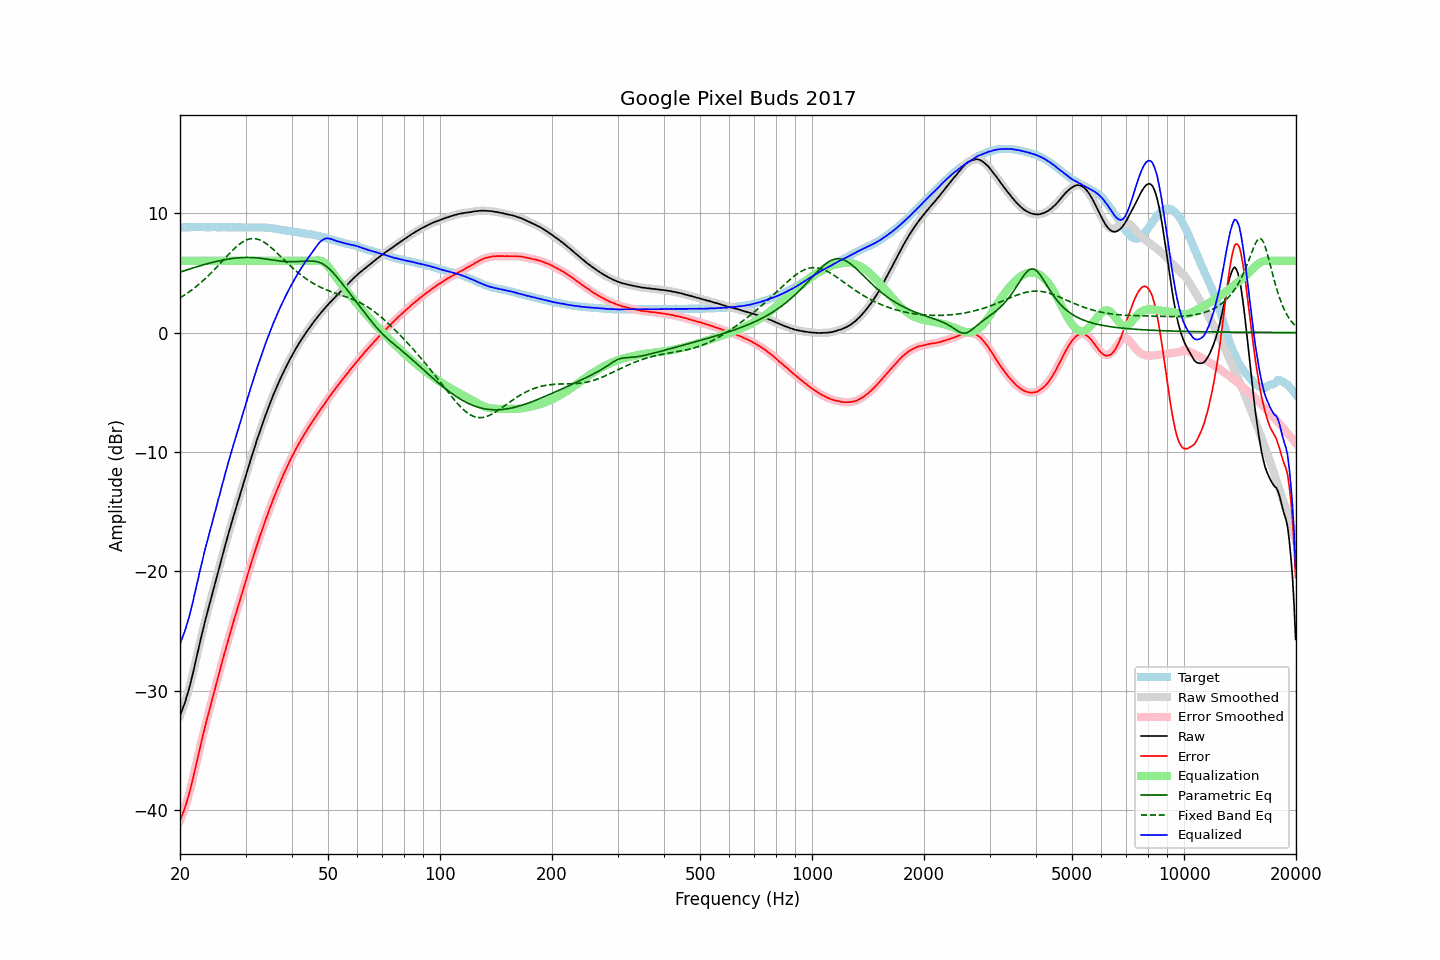

The file beside this chart, header and first rows:
frequency, raw, error, smoothed, error_smoothed, equalization, parametric_eq, fixed_band_eq, equalized_raw, equalized_smoothed, target
20.00, -32.08, -40.87, -32.07, -40.86, 6.00, 5.05, 2.90, -26.08, -26.07, 8.79
20.20, -31.73, -40.52, -31.74, -40.53, 6.00, 5.10, 2.98, -25.73, -25.74, 8.79
20.40, -31.36, -40.17, -31.38, -40.18, 6.00, 5.14, 3.07, -25.36, -25.38, 8.80
20.61, -31.01, -39.81, -30.99, -39.79, 6.00, 5.19, 3.15, -25.01, -24.99, 8.80
20.81, -30.57, -39.38, -30.58, -39.38, 6.00, 5.23, 3.24, -24.57, -24.58, 8.80
21.02, -30.12, -38.92, -30.13, -38.93, 6.00, 5.27, 3.34, -24.12, -24.13, 8.80
21.23, -29.65, -38.46, -29.63, -38.44, 6.00, 5.32, 3.43, -23.65, -23.63, 8.81
21.44, -29.10, -37.92, -29.11, -37.92, 6.00, 5.36, 3.53, -23.10, -23.11, 8.82
21.66, -28.55, -37.37, -28.54, -37.36, 6.00, 5.40, 3.63, -22.55, -22.54, 8.82
21.87, -27.95, -36.78, -27.95, -36.77, 6.00, 5.45, 3.74, -21.95, -21.95, 8.83
22.09, -27.35, -36.17, -27.35, -36.18, 6.00, 5.49, 3.84, -21.35, -21.35, 8.82
22.31, -26.75, -35.58, -26.76, -35.58, 6.00, 5.53, 3.95, -20.75, -20.76, 8.83
22.54, -26.18, -35.00, -26.17, -35.00, 6.00, 5.57, 4.07, -20.18, -20.17, 8.82
22.76, -25.59, -34.42, -25.60, -34.42, 6.00, 5.61, 4.18, -19.59, -19.60, 8.83
22.99, -25.04, -33.87, -25.04, -33.86, 6.00, 5.65, 4.30, -19.04, -19.04, 8.83
23.22, -24.49, -33.31, -24.49, -33.31, 6.00, 5.69, 4.42, -18.49, -18.49, 8.82
23.45, -23.95, -32.76, -23.95, -32.77, 6.00, 5.72, 4.55, -17.95, -17.95, 8.82
23.69, -23.44, -32.25, -23.43, -32.24, 6.00, 5.76, 4.68, -17.44, -17.43, 8.82
23.92, -22.90, -31.72, -22.91, -31.72, 6.00, 5.80, 4.81, -16.90, -16.91, 8.81
24.16, -22.39, -31.21, -22.40, -31.22, 6.00, 5.83, 4.94, -16.39, -16.40, 8.81
24.40, -21.89, -30.71, -21.89, -30.71, 6.00, 5.87, 5.08, -15.89, -15.89, 8.82
24.65, -21.39, -30.22, -21.38, -30.21, 6.00, 5.90, 5.21, -15.39, -15.38, 8.82
24.89, -20.87, -29.69, -20.87, -29.69, 6.00, 5.93, 5.35, -14.87, -14.87, 8.82
25.14, -20.36, -29.17, -20.36, -29.18, 6.00, 5.96, 5.50, -14.36, -14.36, 8.81
25.39, -19.85, -28.66, -19.86, -28.67, 6.00, 5.99, 5.64, -13.85, -13.86, 8.81
25.65, -19.36, -28.17, -19.36, -28.17, 6.00, 6.02, 5.78, -13.36, -13.36, 8.81
25.91, -18.87, -27.68, -18.86, -27.67, 6.00, 6.05, 5.93, -12.87, -12.86, 8.81
26.16, -18.35, -27.17, -18.36, -27.18, 6.00, 6.08, 6.08, -12.35, -12.36, 8.82
26.43, -17.88, -26.69, -17.87, -26.68, 6.00, 6.10, 6.22, -11.88, -11.87, 8.82
26.69, -17.38, -26.18, -17.38, -26.19, 6.00, 6.12, 6.37, -11.38, -11.38, 8.81
26.96, -16.90, -25.71, -16.91, -25.71, 6.00, 6.15, 6.51, -10.90, -10.91, 8.80
27.23, -16.43, -25.24, -16.43, -25.24, 6.00, 6.17, 6.65, -10.43, -10.43, 8.80
27.50, -15.98, -24.78, -15.97, -24.78, 6.00, 6.19, 6.79, -9.98, -9.97, 8.80
27.77, -15.51, -24.32, -15.52, -24.33, 6.00, 6.21, 6.92, -9.51, -9.52, 8.81
28.05, -15.07, -23.88, -15.07, -23.87, 6.00, 6.22, 7.05, -9.07, -9.07, 8.81
28.33, -14.63, -23.42, -14.62, -23.43, 6.00, 6.24, 7.17, -8.63, -8.62, 8.80
28.62, -14.19, -22.98, -14.18, -22.98, 6.00, 6.25, 7.29, -8.19, -8.18, 8.80
28.90, -13.74, -22.54, -13.74, -22.54, 6.00, 6.26, 7.40, -7.74, -7.74, 8.81
29.19, -13.29, -22.09, -13.29, -22.09, 6.00, 6.27, 7.49, -7.29, -7.29, 8.81
29.48, -12.84, -21.64, -12.84, -21.64, 6.00, 6.28, 7.58, -6.84, -6.84, 8.79
29.78, -12.40, -21.19, -12.40, -21.20, 6.00, 6.28, 7.66, -6.40, -6.40, 8.79
30.08, -11.96, -20.76, -11.96, -20.75, 6.00, 6.28, 7.73, -5.96, -5.96, 8.80
30.38, -11.51, -20.30, -11.51, -20.31, 6.00, 6.28, 7.78, -5.51, -5.51, 8.79
30.68, -11.07, -19.87, -11.07, -19.87, 6.00, 6.28, 7.82, -5.07, -5.07, 8.80
30.99, -10.63, -19.43, -10.63, -19.43, 6.00, 6.28, 7.85, -4.63, -4.63, 8.80
31.30, -10.20, -19.00, -10.20, -19.00, 6.00, 6.28, 7.87, -4.20, -4.20, 8.79
31.61, -9.78, -18.58, -9.78, -18.57, 6.00, 6.27, 7.86, -3.78, -3.78, 8.80
31.93, -9.36, -18.15, -9.36, -18.16, 6.00, 6.26, 7.85, -3.36, -3.36, 8.79
32.24, -8.94, -17.74, -8.95, -17.75, 6.00, 6.25, 7.82, -2.94, -2.95, 8.80
32.57, -8.55, -17.35, -8.55, -17.34, 6.00, 6.23, 7.78, -2.55, -2.55, 8.80
32.89, -8.15, -16.94, -8.15, -16.94, 6.00, 6.22, 7.73, -2.15, -2.15, 8.79
33.22, -7.76, -16.55, -7.76, -16.55, 6.00, 6.20, 7.66, -1.76, -1.76, 8.79
33.55, -7.37, -16.16, -7.37, -16.16, 6.00, 6.18, 7.59, -1.37, -1.37, 8.79
33.89, -7.00, -15.78, -7.00, -15.78, 6.00, 6.16, 7.50, -1.00, -1.00, 8.79
34.23, -6.64, -15.41, -6.63, -15.41, 6.00, 6.14, 7.41, -0.64, -0.63, 8.77
34.57, -6.27, -15.03, -6.27, -15.04, 6.00, 6.12, 7.30, -0.27, -0.27, 8.76
34.92, -5.92, -14.67, -5.92, -14.67, 6.00, 6.10, 7.19, 0.08, 0.08, 8.75
35.27, -5.58, -14.33, -5.58, -14.31, 6.00, 6.08, 7.08, 0.42, 0.42, 8.74
35.62, -5.24, -13.95, -5.25, -13.96, 6.00, 6.06, 6.96, 0.76, 0.75, 8.71
35.97, -4.92, -13.62, -4.92, -13.62, 6.00, 6.04, 6.83, 1.08, 1.08, 8.70
... 635 more rows
